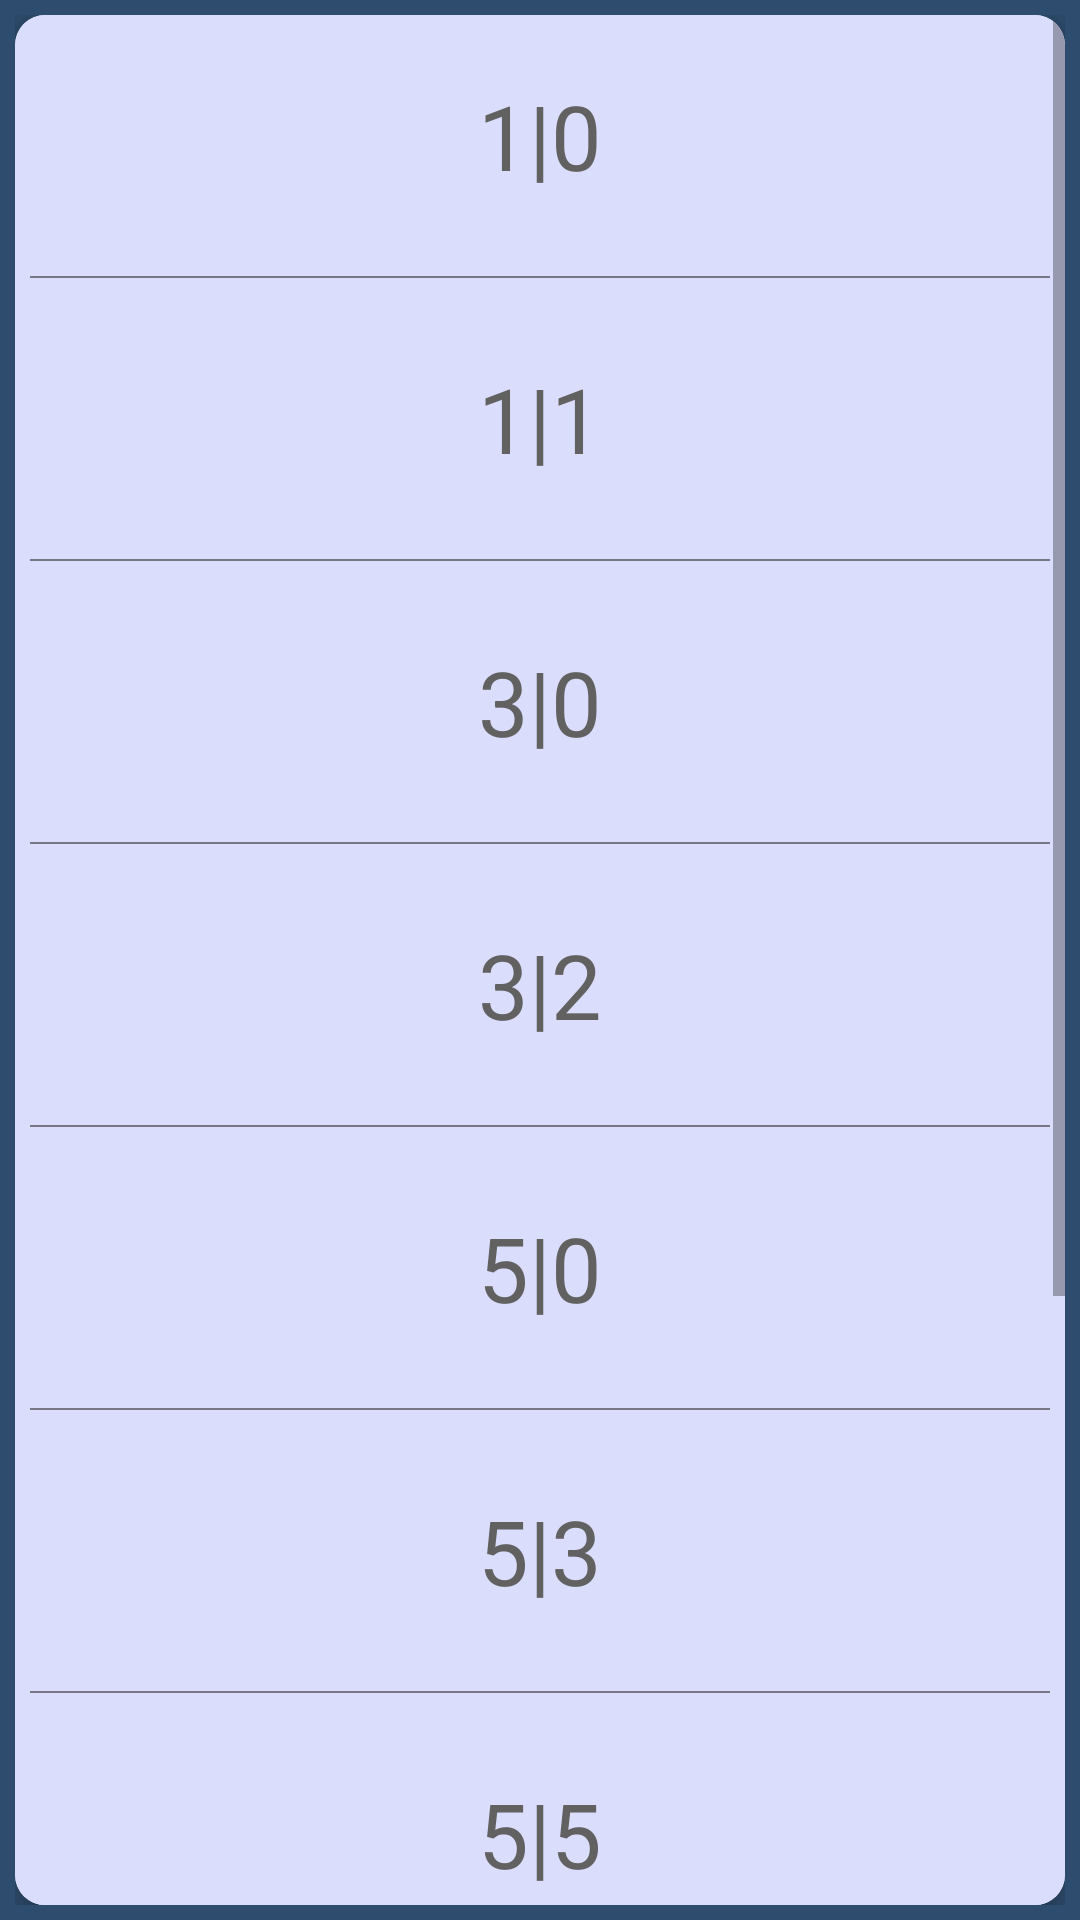

This screen was rendered from an Android layout file. Write that file and the resources it references.
<!-- AndroidManifest.xml: application theme Theme.MyChessClock -->
<!-- res/layout/presets_popup.xml -->
<?xml version="1.0" encoding="utf-8"?>
<androidx.constraintlayout.widget.ConstraintLayout
    style="@style/ConstrainLayout"
    xmlns:android="http://schemas.android.com/apk/res/android"
    android:layout_width="match_parent"
    android:layout_height="wrap_content" xmlns:app="http://schemas.android.com/apk/res-auto">

    <androidx.cardview.widget.CardView
        style="@style/CardView.EntryField"
        android:id="@+id/presets_popup_card"
        app:layout_constraintStart_toStartOf="parent"
        app:layout_constraintTop_toTopOf="parent" >

        <ScrollView
            android:layout_width="match_parent"
            android:layout_height="wrap_content">

            <LinearLayout
                android:id="@+id/presets_ll"
                style="@style/VerticalLinearLayout"
                android:layout_width="match_parent"
                android:layout_height="wrap_content"
                android:divider="@mipmap/ic_hline"
                android:showDividers="middle"
                android:orientation="vertical">

                <TextView
                    style="@style/EntryFieldTextView"
                    android:id="@+id/one_plus_zero"
                    android:text="1|0"
                    android:textSize="30dp"
                    android:padding="15dp"
                    android:textAlignment="center"
                    android:layout_width="match_parent"
                    android:layout_height="wrap_content" />

                <TextView
                    style="@style/EntryFieldTextView"
                    android:id="@+id/one_plus_one"
                    android:text="1|1"
                    android:textSize="30dp"
                    android:padding="15dp"
                    android:textAlignment="center"
                    android:layout_width="match_parent"
                    android:layout_height="wrap_content" />

                <TextView
                    style="@style/EntryFieldTextView"
                    android:id="@+id/three_plus_zero"
                    android:text="3|0"
                    android:textSize="30dp"
                    android:padding="15dp"
                    android:textAlignment="center"
                    android:layout_width="match_parent"
                    android:layout_height="wrap_content" />

                <TextView
                    style="@style/EntryFieldTextView"
                    android:id="@+id/three_plus_two"
                    android:text="3|2"
                    android:textSize="30dp"
                    android:padding="15dp"
                    android:textAlignment="center"
                    android:layout_width="match_parent"
                    android:layout_height="wrap_content" />

                <TextView
                    style="@style/EntryFieldTextView"
                    android:id="@+id/five_plus_zero"
                    android:text="5|0"
                    android:textSize="30dp"
                    android:padding="15dp"
                    android:textAlignment="center"
                    android:layout_width="match_parent"
                    android:layout_height="wrap_content" />

                <TextView
                    style="@style/EntryFieldTextView"
                    android:id="@+id/five_plus_three"
                    android:text="5|3"
                    android:textSize="30dp"
                    android:padding="15dp"
                    android:textAlignment="center"
                    android:layout_width="match_parent"
                    android:layout_height="wrap_content" />

                <TextView
                    style="@style/EntryFieldTextView"
                    android:id="@+id/fivevplus_five"
                    android:text="5|5"
                    android:textSize="30dp"
                    android:padding="15dp"
                    android:textAlignment="center"
                    android:layout_width="match_parent"
                    android:layout_height="wrap_content" />

                <TextView
                    style="@style/EntryFieldTextView"
                    android:id="@+id/ten_plus_zero"
                    android:text="10|0"
                    android:textSize="30dp"
                    android:padding="15dp"
                    android:textAlignment="center"
                    android:layout_width="match_parent"
                    android:layout_height="wrap_content" />

                <TextView
                    style="@style/EntryFieldTextView"
                    android:id="@+id/fifteen_plus_zero"
                    android:text="15|0"
                    android:textSize="30dp"
                    android:padding="15dp"
                    android:textAlignment="center"
                    android:layout_width="match_parent"
                    android:layout_height="wrap_content" />

                <TextView
                    style="@style/EntryFieldTextView"
                    android:id="@+id/fifteen_plus_ten"
                    android:text="15|10"
                    android:textSize="30dp"
                    android:padding="15dp"
                    android:textAlignment="center"
                    android:layout_width="match_parent"
                    android:layout_height="wrap_content" />

            </LinearLayout>
        </ScrollView>

    </androidx.cardview.widget.CardView>



</androidx.constraintlayout.widget.ConstraintLayout>
<!-- resources referenced by this layout -->
<resources>
  <!-- mipmap ic_hline: png bitmap (mipmap-hdpi, 98 bytes) -->
  <style name="CardView.EntryField">
          <item name="android:layout_width">match_parent</item>
          <item name="android:layout_height">wrap_content</item>
          <item name="cardCornerRadius">10dp</item>
          <item name="cardElevation">@dimen/text_margin</item>
          <item name="backgroundColor">@color/actionBarVintage</item>
          <item name="layout_constraintStart_toStartOf">parent</item>
          <item name="layout_constraintTop_toTopOf">parent</item>
      </style>
  <style name="ConstrainLayout">
          <item name="android:layout_width">match_parent</item>
          <item name="android:layout_height">match_parent</item>
          <item name="android:background">@color/actionBarVintage</item>
          <item name="android:padding">@dimen/text_margin</item>
      </style>
  <style name="EntryFieldTextView">
          <item name="android:layout_width">wrap_content</item>
          <item name="android:layout_height">wrap_content</item>
          <item name="android:minWidth">300dp</item>
  
          <item name="android:background">@color/textViewVintage</item>
          <item name="android:gravity">center</item>
          <item name="android:minHeight">@dimen/text_view_min_height</item>
          <item name="maxWidth">@dimen/textview_max_width</item>
          <item name="android:textColor">#616161</item>
      </style>
  <style name="VerticalLinearLayout">
          <item name="android:background">@color/textViewVintage</item>
          <item name="android:layout_width">wrap_content</item>
          <item name="android:layout_height">wrap_content</item>
          <item name="android:orientation">vertical</item>
          <item name="android:padding">@dimen/text_margin</item>
      </style>
  <style name="Theme.MyChessClock" parent="Theme.MaterialComponents.DayNight.DarkActionBar">
          
          <item name="colorPrimary">@color/purple_500</item>
          <item name="colorPrimaryVariant">@color/purple_700</item>
          <item name="colorOnPrimary">@color/white</item>
          
          <item name="colorSecondary">@color/teal_200</item>
          <item name="colorSecondaryVariant">@color/teal_700</item>
          <item name="colorOnSecondary">@color/black</item>
          
          <item name="android:statusBarColor">?attr/colorPrimaryVariant</item>
          
      </style>
  <dimen name="text_margin">5sp</dimen>
  <color name="actionBarVintage">#2E4C6D</color>
  <color name="textViewVintage">#DADDFC</color>
  <dimen name="text_view_min_height">24sp</dimen>
  <dimen name="textview_max_width">100sp</dimen>
  <color name="purple_500">#FF6200EE</color>
  <color name="purple_700">#FF3700B3</color>
  <color name="white">#FFFFFFFF</color>
  <color name="teal_200">#FF03DAC5</color>
  <color name="teal_700">#FF018786</color>
  <color name="black">#FF000000</color>
</resources>
